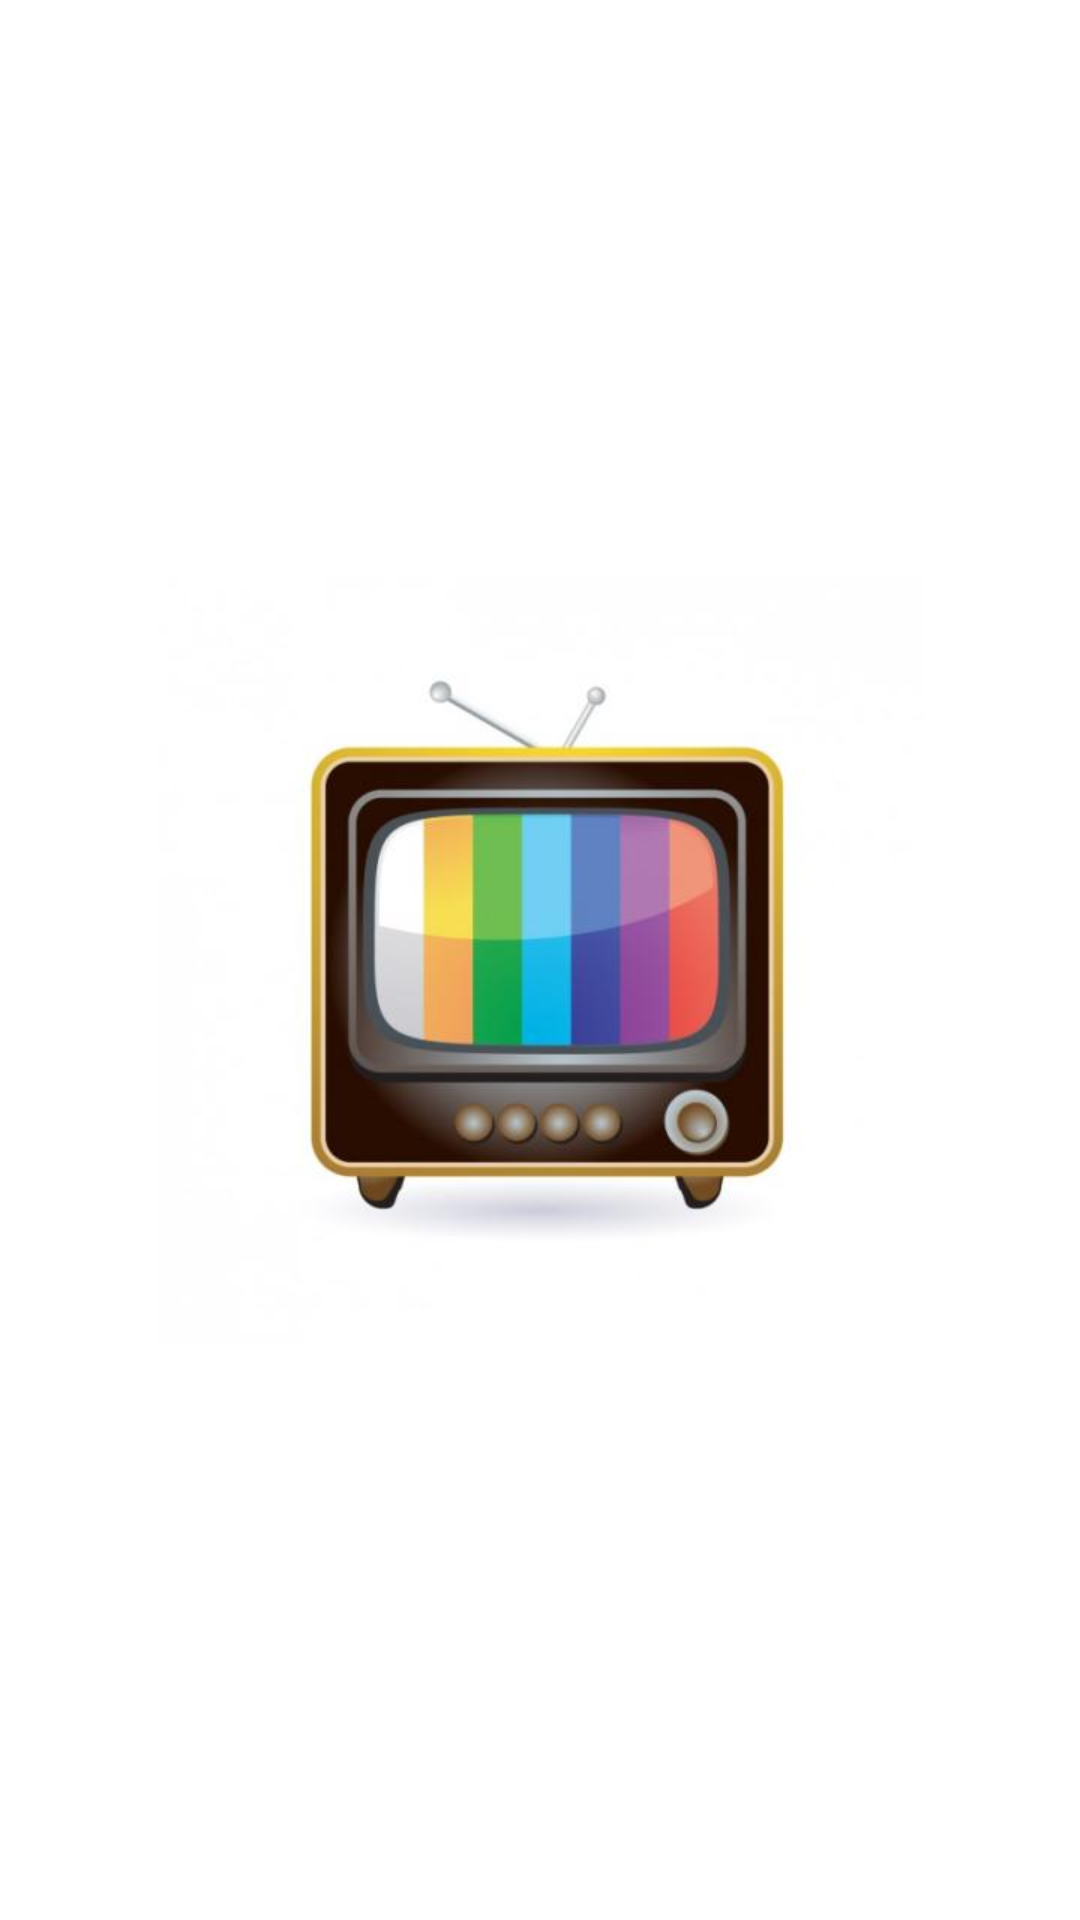

Android layout source for this screen:
<!-- AndroidManifest.xml: activity theme Theme.AppCompat.NoActionBar -->
<!-- res/layout/activity_splash_screen.xml -->
<?xml version="1.0" encoding="utf-8"?>
<androidx.constraintlayout.widget.ConstraintLayout xmlns:android="http://schemas.android.com/apk/res/android"
    xmlns:app="http://schemas.android.com/apk/res-auto"
    xmlns:tools="http://schemas.android.com/tools"
    android:layout_width="match_parent"
    android:layout_height="match_parent"
    android:background="@color/white"
    tools:context=".SplashScreenActivity">

    <ImageView
        android:id="@+id/SplashScreenImage"
        android:layout_width="256dp"
        android:layout_height="256dp"
        android:src="@drawable/television"
        app:layout_constraintBottom_toBottomOf="parent"
        app:layout_constraintTop_toTopOf="parent"
        app:layout_constraintLeft_toLeftOf="parent"
        app:layout_constraintRight_toRightOf="parent"
        android:contentDescription="@string/app_name" />
</androidx.constraintlayout.widget.ConstraintLayout>
<!-- resources referenced by this layout -->
<resources>
  <color name="white">#FFFFFFFF</color>
  <!-- drawable television: jpg bitmap (drawable, 18579 bytes) -->
  <string name="app_name">Kotlin Movie Catalogue</string>
</resources>
